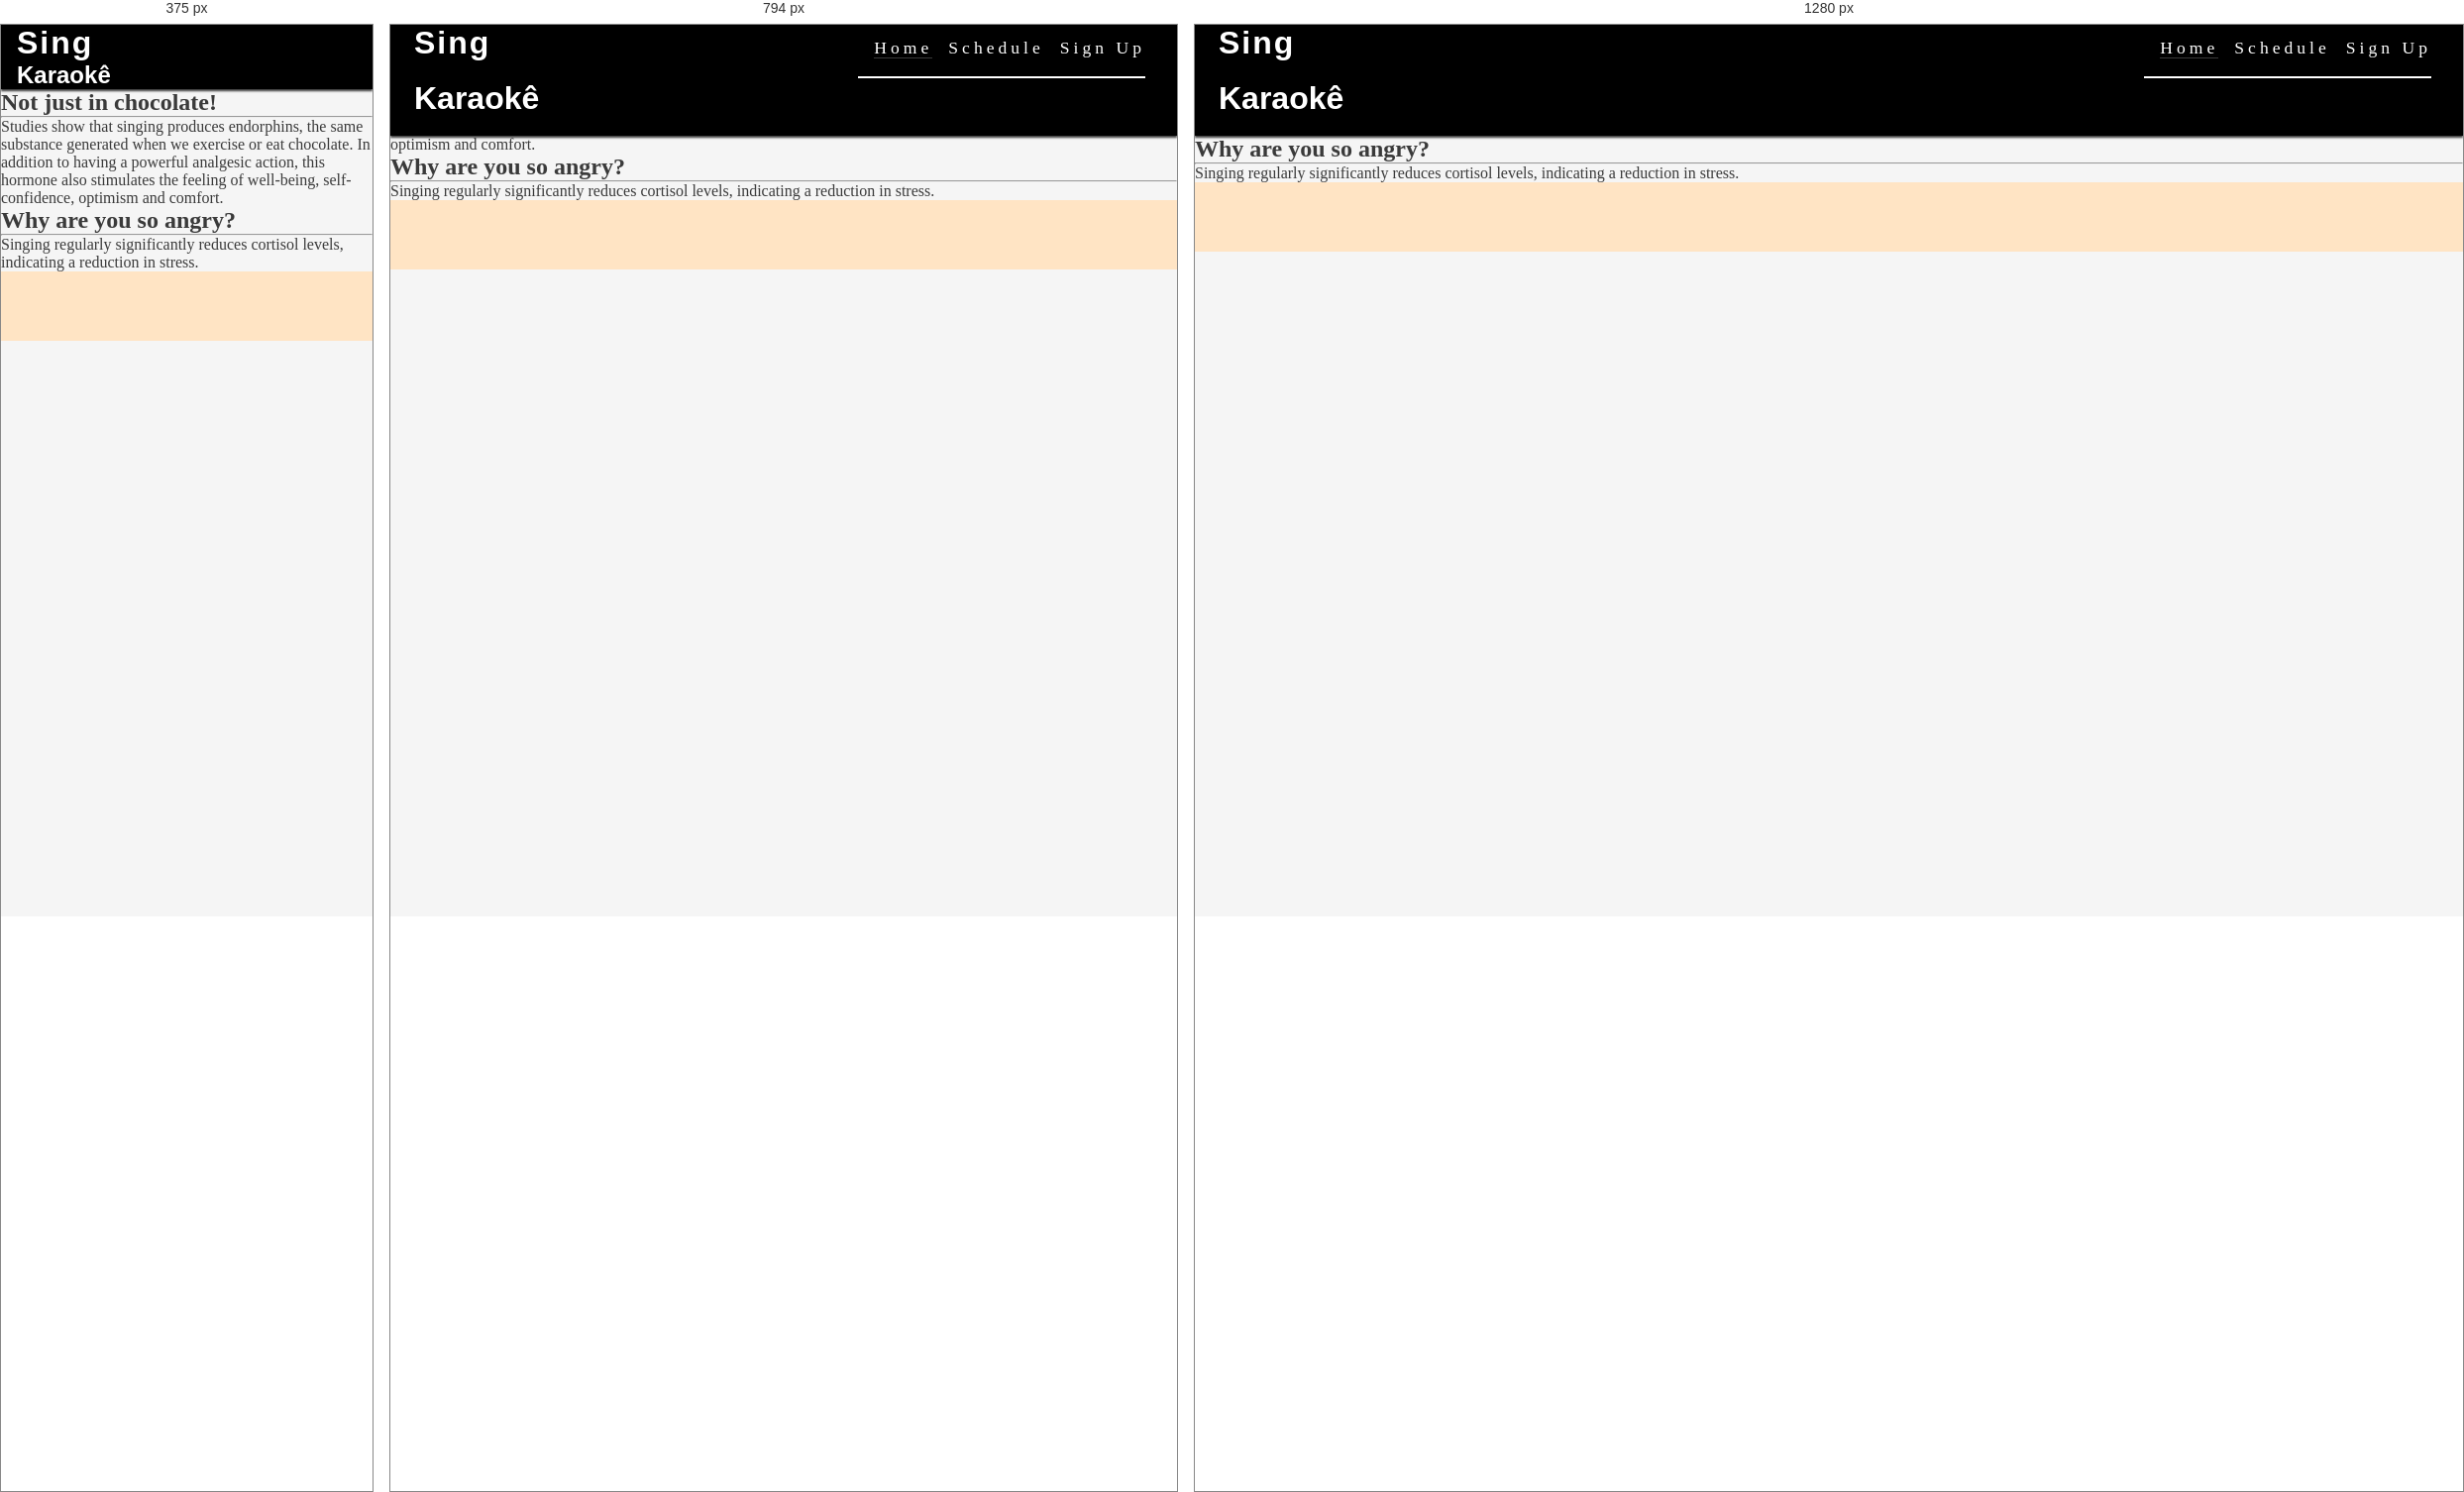
Rendered at 375 px, 794 px and 1280 px, left to right.

<!-- file: index.html -->
<!DOCTYPE html>
<html lang="en">
  <head>
    <meta charset="UTF-8" />
    <meta http-equiv="X-UA-Compatible" content="IE=edge" />
    <meta name="viewport" content="width=device-width, initial-scale=1.0" />
    <meta name="description" content="Who sings scares away his woes." />
    <meta name="keywords" content="sing, song, dance, Karaoke, club" />
    <link rel="stylesheet" href="assets/css/style.css" />
    <title>Karaoke Club</title>
    <link
      rel="apple-touch-icon"
      sizes="180x180"
      href="assets/favicon/apple-touch-icon.png"
    />
    <link
      rel="icon"
      type="image/png"
      sizes="32x32"
      href="assets/favicon/favicon-32x32.png"
    />
    <link
      rel="icon"
      type="image/png"
      sizes="16x16"
      href="assets/favicon/favicon-16x16.png"
    />
  </head>
  <body>
    <header>
      <a href="index.html">
        <h1 id="logo">Sing</h1>
        <h2 id="sub-logo">Karaokê</h2>
      </a>
      <input type="checkbox" id="nav-toggle" name="nav-toggle">
      <label for="nav-toggle" class="nav-toggle-label"><i class="fa-solid fa-bars"></i></label>
      <nav>
        <ul id="menu">
          <li><a href="index.html" class="active">Home</a></li>
          <li><a href="schedule.html">Schedule</a></li>
          <li><a href="signup.html">Sign Up</a></li>
        </ul>
      </nav>
    </header>
    <main>
    <section id="content">
      <div>
        <h2>Tired of the routine?</h2>
        <hr>
        <p>When you sing, musical vibrations move through your body, altering your physical and emotional makeup.</p>
      </div>
      <div>
        <h2>Not just in chocolate!</h2>
        <hr>
        <p>Studies show that singing produces endorphins, the same substance generated when we exercise or eat chocolate. In addition to having a powerful analgesic action, this hormone also stimulates the feeling of well-being, self-confidence, optimism and comfort.</p>
      </div>
      <div>
        <h2>Why are you so angry?</h2>
        <hr>
        <p>Singing regularly significantly reduces cortisol levels, indicating a reduction in stress.</p>
      </div>
    </section>
    </main>
    <footer>
      <ul id="social-networks">
        <li><a href="https://www.facebook.com/" target="_blank" rel="noopner" aria-label="Visit our Facebook page(opens in a new tab)"><i class="fa-brands fa-facebook"></i></a></li>
        <li><a href="https://www.instagram.com/" target="_blank" rel="noopner" aria-label="Visit our Instagram(opens in a new tab)"><i class="fa-brands fa-square-instagram"></i></a></li>
        <li><a href="https://twitter.com/" target="_blank" rel="noopner" aria-label="Visit our Twitter page(opens in a new tab)"><i class="fa-brands fa-square-x-twitter"></i></a></li>
      </ul>
    </footer>
    <!--font awesome-->
    <script src="https://kit.fontawesome.com/747a613263.js" crossorigin="anonymous"></script>
  </body>
</html>


/* @media block from style.css */
@media screen and (min-width: 768px) {
    /*header*/
    nav {
        display: block;
        position: relative;
        box-shadow: none;
        width: fit-content;
        padding-right: 1rem;
    }
    #menu {
        display: flex;
    }
    #menu > li {
        padding-left: 1rem;
    }
    .nav-toggle-label {
        display: none;
    }
    #logo {
        font-size: 200%;
        margin: 0 0.5rem;
    }
    #sub-logo {
        font-size: 200%;
        line-height: 75px;
        margin: 0 0.5rem;
    }
    .first-page {
        margin-top: 79px;
        color:black
    }
    #iframe {
        display: block;
    }
}

/* @media block from style.css */
@media screen and (min-width: 820px) {
    #menu a:hover {
border-bottom: 1px solid #3a3a3a;
    }
    .first-page > section {
        height: 10rem;
        font-size: 1.5rem;
        margin: 2%;
        border-radius: 4px;
    }
    .first-page > section > div {
        margin: 20px;
    }  
    #second-page > section {
        font-size: 1.5rem;
        margin: 10%;
    }    
}